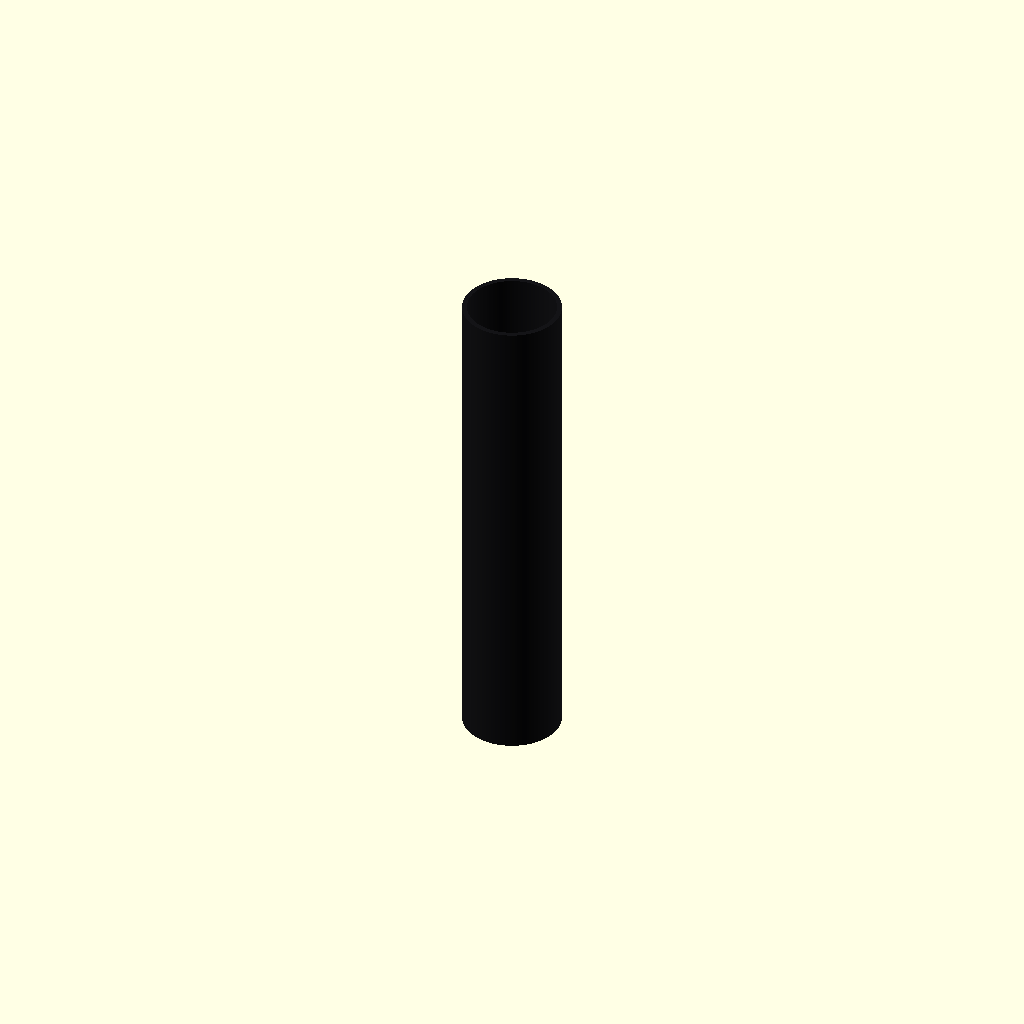
Cell 1: the model at its default parameters.
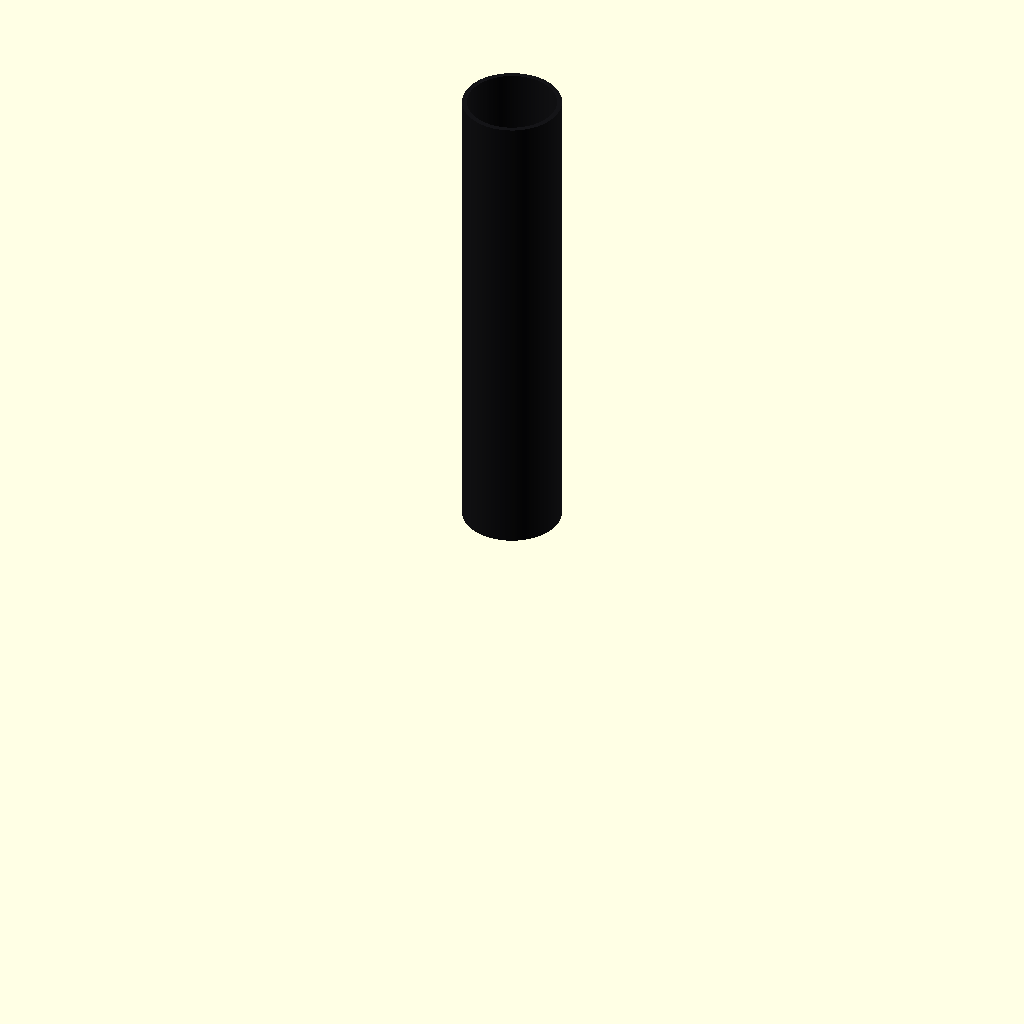
Cell 2: the same model with centered = false.
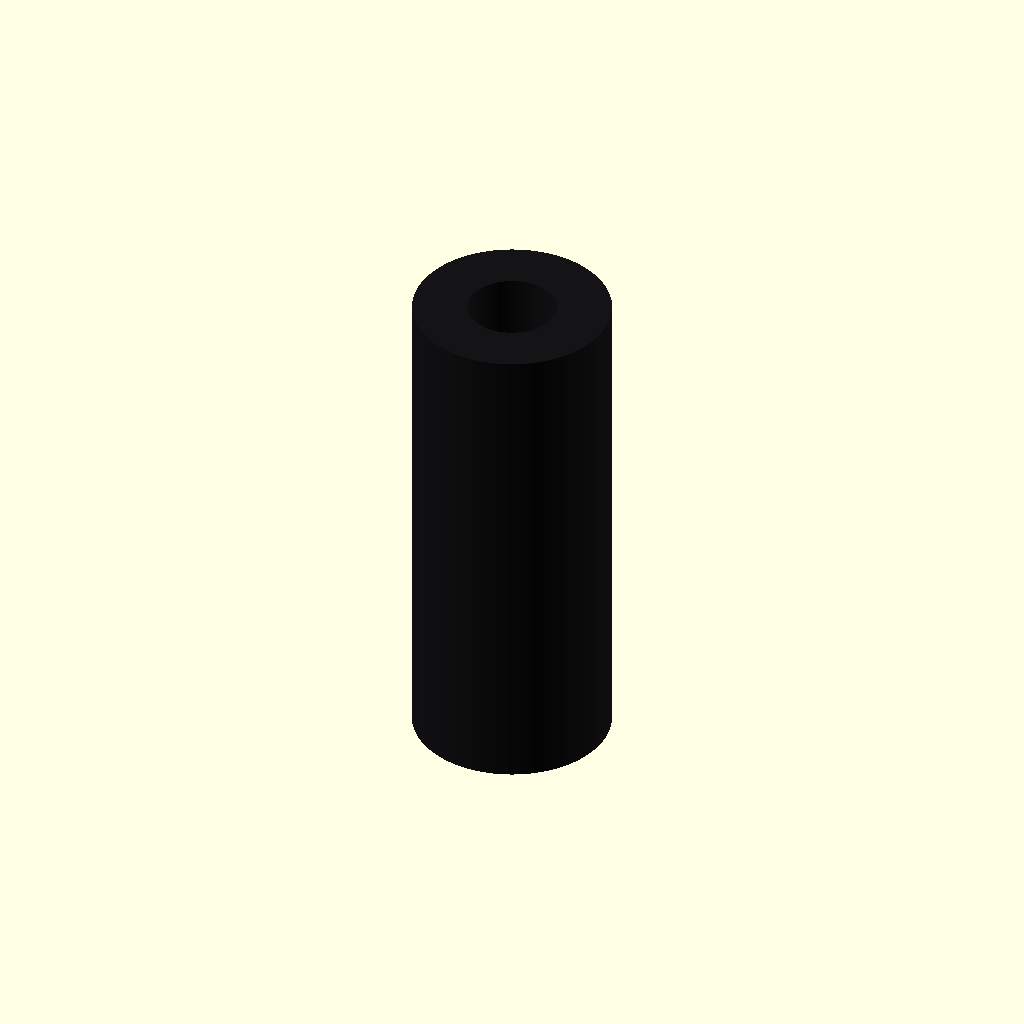
Cell 3: the same model with outer_diameter = 40.
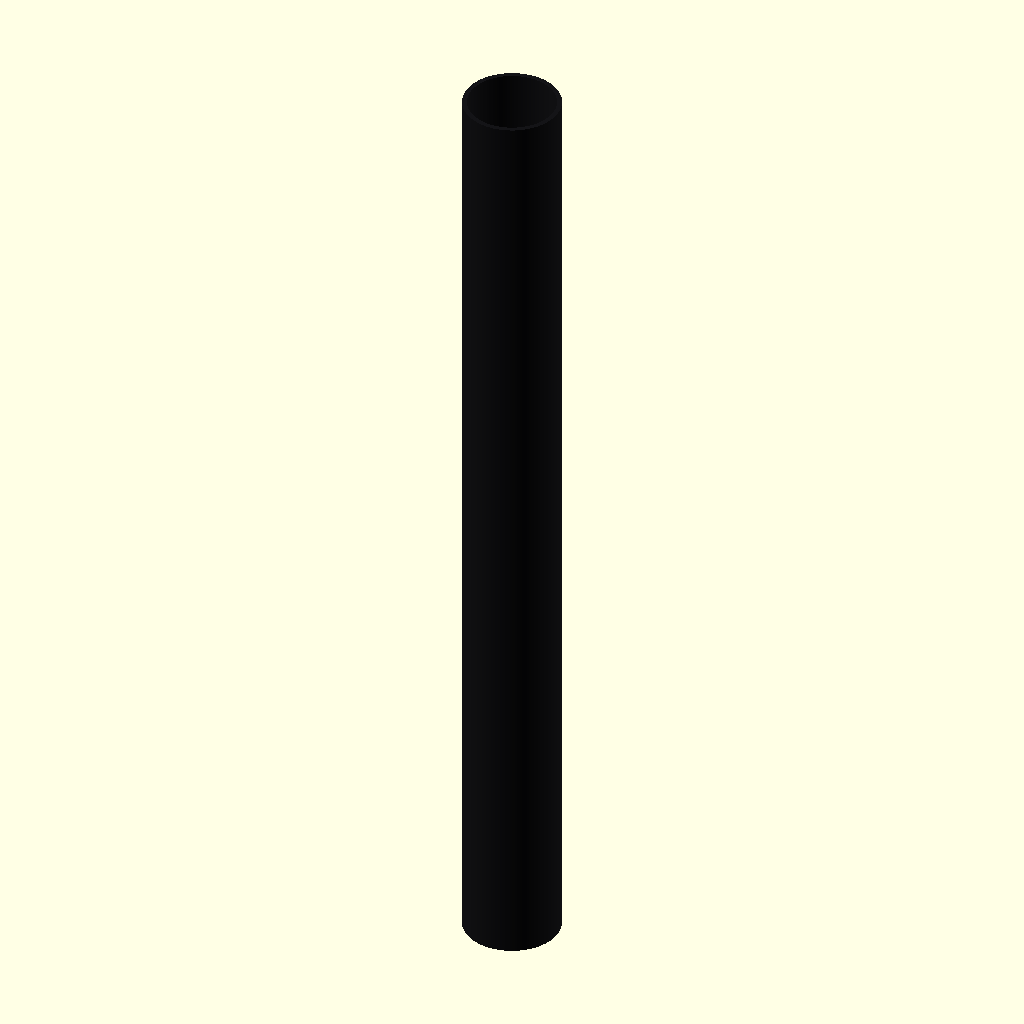
Cell 4: length = 200 (everything else at default).
All cells are drawn from one camera (rotation 55°, 0°, 25°, orthographic, colour scheme Cornfield), so only the parameter changes between them.
Source of the model, results/nopscadlib/ablations/no_json_ir/scad/tubing__CARBONFIBER10.scad:
$fn = 128;

// Parameters for the tubing (carbon fiber)
outer_diameter = 20;   // mm
inner_diameter = 18;   // mm
length         = 100;  // mm
centered       = true; // center on origin

// Carbon fiber appearance (simple dark gray)
module material_appearance_carbon_fiber() {
    color([0.08, 0.08, 0.09, 1]) children();
}

// Hollow tube (robust subtraction; avoids coplanar artifacts that can look "blank")
module hollow_bore(outer_d, inner_d, len, centered=true) {
    eps = 0.2; // small overlap to guarantee clean subtraction

    difference() {
        cylinder(d=outer_d, h=len, center=centered);

        // Shift inner cutter along Z so its faces are not coplanar with the outer tube faces
        translate([0, 0, centered ? 0 : eps])
            cylinder(d=inner_d, h=len + 2*eps, center=centered);
    }
}

// Main tubing segment
module tubing_segment() {
    material_appearance_carbon_fiber()
        hollow_bore(outer_diameter, inner_diameter, length, centered);
}

tubing_segment();
Parameter table extracted from the source (name, type, default, range or options):
outer_diameter: number, default 20
inner_diameter: number, default 18
length: number, default 100
centered: bool, default true
